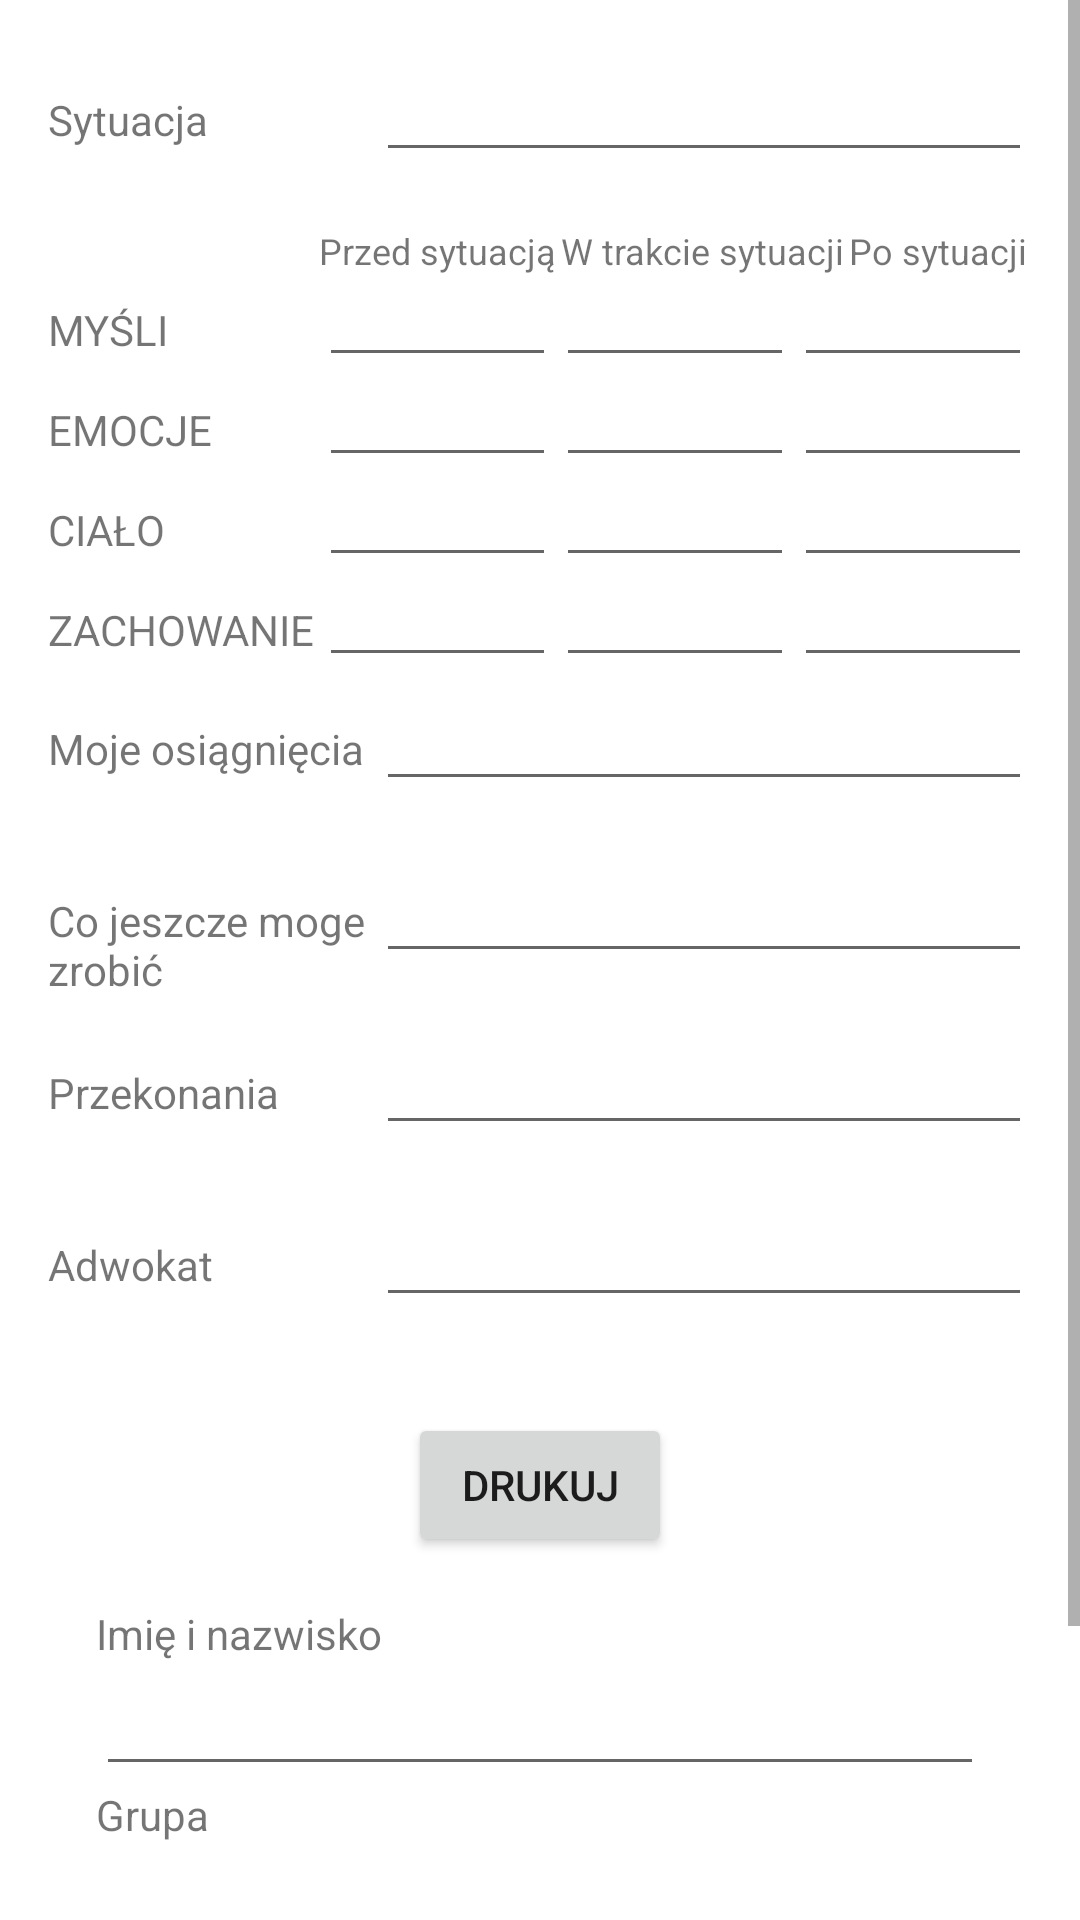

This screen was rendered from an Android layout file. Write that file and the resources it references.
<!-- AndroidManifest.xml: application theme Theme.Skalowanie -->
<!-- res/layout/activity_main.xml -->
<ScrollView xmlns:android="http://schemas.android.com/apk/res/android"
    android:layout_width="match_parent"
    android:layout_height="match_parent">

<LinearLayout xmlns:android="http://schemas.android.com/apk/res/android"
    android:layout_width="match_parent"
    android:layout_height="match_parent"
    android:orientation="vertical"
    android:padding="16dp">

    <LinearLayout
        android:layout_width="match_parent"
        android:layout_height="wrap_content"
        android:orientation="horizontal">
        <TextView
            android:layout_width="0dp"
            android:layout_height="wrap_content"
            android:layout_weight="1"
            android:text="@string/sytuacja_label" />
        <EditText
            android:id="@+id/editTextSytuacja"
            android:layout_width="0dp"
            android:layout_height="wrap_content"
            android:inputType="textCapSentences|textMultiLine"
            android:layout_weight="2"
            android:layout_marginBottom="16dp" />
    </LinearLayout>

    <TableLayout
        android:id="@+id/table"
        android:layout_width="match_parent"
        android:layout_height="wrap_content"
        android:stretchColumns="*">

        <TableRow>
            <TextView android:layout_width="wrap_content"  android:layout_weight="1" android:text=" " />
            <TextView android:layout_width="wrap_content" android:layout_weight="1" android:text="Przed sytuacją" android:textSize="12sp"/>
            <TextView android:layout_width="wrap_content" android:layout_weight="1" android:text="W trakcie sytuacji" android:textSize="12sp" />
            <TextView android:layout_width="wrap_content" android:layout_weight="1" android:text="Po sytuacji" android:textSize="12sp"/>
        </TableRow>

        <TableRow>
            <TextView android:layout_width="wrap_content" android:text="MYŚLI" />
            <EditText android:id="@+id/editTextMysliBefore" android:layout_width="0dp" android:layout_weight="1"
                android:inputType="textCapSentences|textMultiLine" android:gravity="top|start" android:textSize="12sp"/>
            <EditText android:id="@+id/editTextMysliDuring" android:layout_width="0dp" android:layout_weight="1"
                android:inputType="textCapSentences|textMultiLine" android:gravity="top|start" android:textSize="12sp"/>
            <EditText android:id="@+id/editTextMysliAfter" android:layout_width="0dp" android:layout_weight="1"
                android:inputType="textCapSentences|textMultiLine" android:gravity="top|start" android:textSize="12sp"/>
        </TableRow>

        <TableRow>
            <TextView android:layout_width="wrap_content" android:text="EMOCJE" />
            <EditText android:id="@+id/editTextEmotionsBefore" android:layout_width="0dp" android:layout_weight="1"
                android:inputType="textCapSentences|textMultiLine" android:gravity="top|start" android:textSize="12sp"/>
            <EditText android:id="@+id/editTextEmotionsDuring" android:layout_width="0dp" android:layout_weight="1"
                android:inputType="textCapSentences|textMultiLine" android:gravity="top|start" android:textSize="12sp"/>
            <EditText android:id="@+id/editTextEmotionsAfter" android:layout_width="0dp" android:layout_weight="1"
                android:inputType="textCapSentences|textMultiLine" android:gravity="top|start" android:textSize="12sp"/>
        </TableRow>

        <TableRow>
            <TextView android:layout_width="wrap_content" android:text="CIAŁO" />
            <EditText android:id="@+id/editTextBodyBefore" android:layout_width="0dp" android:layout_weight="1"
                android:inputType="textCapSentences|textMultiLine" android:gravity="top|start" android:textSize="12sp"/>
            <EditText android:id="@+id/editTextBodyDuring" android:layout_width="0dp" android:layout_weight="1"
                android:inputType="textCapSentences|textMultiLine" android:gravity="top|start" android:textSize="12sp"/>
            <EditText android:id="@+id/editTextBodyAfter" android:layout_width="0dp" android:layout_weight="1"
                android:inputType="textCapSentences|textMultiLine" android:gravity="top|start" android:textSize="12sp"/>
        </TableRow>

        <TableRow>
            <TextView android:layout_width="wrap_content" android:text="ZACHOWANIE" />
            <EditText android:id="@+id/editTextBehaviorBefore" android:layout_width="0dp" android:layout_weight="1"
                android:inputType="textCapSentences|textMultiLine" android:gravity="top|start" android:textSize="12sp"/>
            <EditText android:id="@+id/editTextBehaviorDuring" android:layout_width="0dp" android:layout_weight="1"
                android:inputType="textCapSentences|textMultiLine" android:gravity="top|start" android:textSize="12sp"/>
            <EditText android:id="@+id/editTextBehaviorAfter" android:layout_width="0dp" android:layout_weight="1"
                android:inputType="textCapSentences|textMultiLine" android:gravity="top|start" android:textSize="12sp"/>
        </TableRow>
    </TableLayout>


    <LinearLayout
        android:layout_width="match_parent"
        android:layout_height="wrap_content"
        android:orientation="horizontal">
        <TextView
            android:layout_width="0dp"
            android:layout_height="wrap_content"
            android:layout_weight="1"
            android:text="@string/achievements_label" />
        <EditText
            android:id="@+id/editTextAchievements"
            android:layout_width="0dp"
            android:layout_height="wrap_content"
            android:inputType="textCapSentences|textMultiLine"
            android:layout_weight="2"
            android:layout_marginBottom="16dp" />
    </LinearLayout>

    <LinearLayout
        android:layout_width="match_parent"
        android:layout_height="wrap_content"
        android:orientation="horizontal">
        <TextView
            android:layout_width="0dp"
            android:layout_height="wrap_content"
            android:layout_weight="1"
            android:text="@string/to_do_label" />
        <EditText
            android:id="@+id/editTextToDo"
            android:layout_width="0dp"
            android:layout_height="wrap_content"
            android:inputType="textCapSentences|textMultiLine"
            android:layout_weight="2"
            android:layout_marginBottom="16dp" />
    </LinearLayout>

    <LinearLayout
        android:layout_width="match_parent"
        android:layout_height="wrap_content"
        android:orientation="horizontal">
        <TextView
            android:layout_width="0dp"
            android:layout_height="wrap_content"
            android:layout_weight="1"
            android:text="@string/convictions_label" />
        <EditText
            android:id="@+id/editTextConvictions"
            android:layout_width="0dp"
            android:layout_height="wrap_content"
            android:inputType="textCapSentences|textMultiLine"
            android:layout_weight="2"
            android:layout_marginBottom="16dp" />
    </LinearLayout>

    <LinearLayout
        android:layout_width="match_parent"
        android:layout_height="wrap_content"
        android:orientation="horizontal">
        <TextView
            android:layout_width="0dp"
            android:layout_height="wrap_content"
            android:layout_weight="1"
            android:text="@string/advocate_label" />
        <EditText
            android:id="@+id/editTextAdvocate"
            android:layout_width="0dp"
            android:layout_height="wrap_content"
            android:inputType="textCapSentences|textMultiLine"
            android:layout_weight="2"
            android:layout_marginBottom="16dp" />
    </LinearLayout>

    <Button
        android:id="@+id/buttonPrint"
        android:layout_width="wrap_content"
        android:layout_height="wrap_content"
        android:text="@string/print_button_label"
        android:onClick="printDocument"
        android:layout_gravity="center_horizontal"
        android:layout_marginTop="16dp" />

    <LinearLayout
        android:id="@+id/formContainer"
        android:layout_width="match_parent"
        android:layout_height="wrap_content"
        android:orientation="vertical"
        android:padding="16dp">

        
        <TextView
            android:layout_width="match_parent"
            android:layout_height="wrap_content"
            android:text="Imię i nazwisko" />

        <EditText
            android:id="@+id/nameEditText"
            android:layout_width="match_parent"
            android:layout_height="wrap_content"/>

        
        <TextView
            android:layout_width="match_parent"
            android:layout_height="wrap_content"
            android:text="Grupa" />

        <EditText
            android:id="@+id/groupEditText"
            android:layout_width="match_parent"
            android:layout_height="wrap_content"/>

        
        <TextView
            android:layout_width="match_parent"
            android:layout_height="wrap_content"
            android:text="Data" />

        
        <LinearLayout
            android:layout_width="match_parent"
            android:layout_height="wrap_content"
            android:orientation="horizontal">

            <EditText
                android:id="@+id/dateEditText"
                android:layout_width="0dp"
                android:layout_height="wrap_content"
                android:layout_weight="1"
                android:focusable="false"
                android:drawableRight="@android:drawable/ic_menu_today" />

            <CheckBox
                android:id="@+id/useCurrentDateCheckBox"
                android:layout_width="wrap_content"
                android:layout_height="wrap_content"
                android:text="Użyj dzisiejszej daty"/>
        </LinearLayout>

    </LinearLayout>

</LinearLayout>
</ScrollView>
<!-- resources referenced by this layout -->
<resources>
  <string name="achievements_label">Moje osiągnięcia</string>
  <string name="advocate_label">Adwokat</string>
  <string name="convictions_label">Przekonania</string>
  <string name="print_button_label">Drukuj</string>
  <string name="sytuacja_label">Sytuacja</string>
  <string name="to_do_label">Co jeszcze moge zrobić</string>
  <style name="Theme.Skalowanie" parent="Theme.MaterialComponents.Light">
          
          <item name="colorPrimary">@color/teal_200</item>
          <item name="colorPrimaryVariant">@color/teal_700</item>
          <item name="colorOnPrimary">@color/black</item>
          
          <item name="colorSecondary">@color/teal_200</item>
          <item name="colorSecondaryVariant">@color/teal_700</item>
          <item name="colorOnSecondary">@color/black</item>
          
          <item name="android:statusBarColor">@color/teal_200</item>
          
      </style>
  <color name="teal_200">#FF03DAC5</color>
  <color name="teal_700">#FF018786</color>
  <color name="black">#FF000000</color>
</resources>
